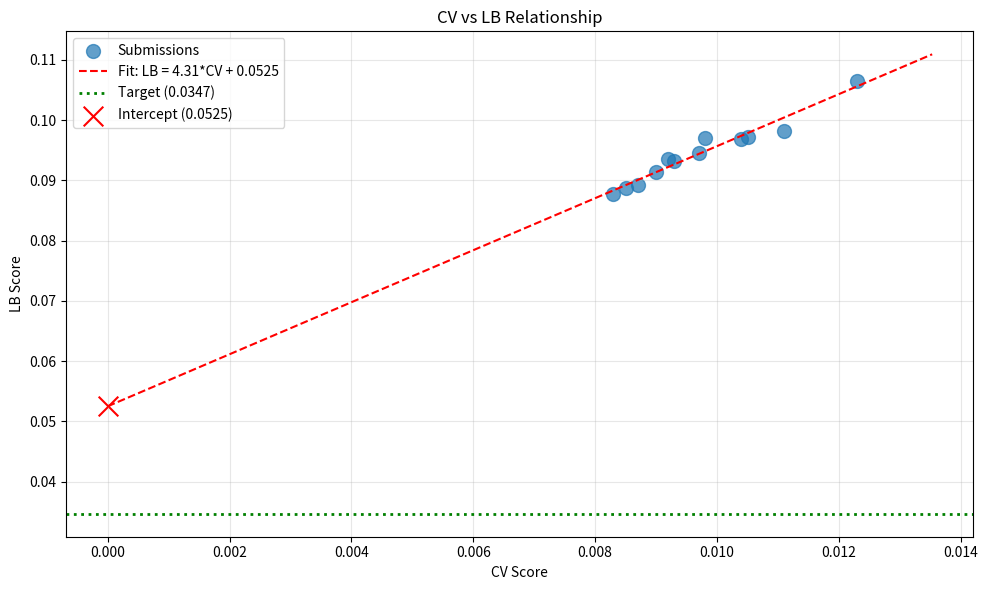

Here is the Python script that generated this plot: (Note: this script raises an exception after producing the figure.)
import numpy as np
import pandas as pd
import matplotlib.pyplot as plt
from scipy import stats

# Submission history with CV and LB scores
submissions = [
    {'exp': 'exp_000', 'cv': 0.0111, 'lb': 0.0982},
    {'exp': 'exp_001', 'cv': 0.0123, 'lb': 0.1065},
    {'exp': 'exp_003', 'cv': 0.0105, 'lb': 0.0972},
    {'exp': 'exp_005', 'cv': 0.0104, 'lb': 0.0969},
    {'exp': 'exp_006', 'cv': 0.0097, 'lb': 0.0946},
    {'exp': 'exp_007', 'cv': 0.0093, 'lb': 0.0932},
    {'exp': 'exp_009', 'cv': 0.0092, 'lb': 0.0936},
    {'exp': 'exp_012', 'cv': 0.0090, 'lb': 0.0913},
    {'exp': 'exp_024', 'cv': 0.0087, 'lb': 0.0893},
    {'exp': 'exp_026', 'cv': 0.0085, 'lb': 0.0887},
    {'exp': 'exp_030', 'cv': 0.0083, 'lb': 0.0877},
    {'exp': 'exp_035', 'cv': 0.0098, 'lb': 0.0970},
]

df = pd.DataFrame(submissions)
print(f"Total submissions with LB feedback: {len(df)}")
print(f"\nBest CV: {df['cv'].min():.4f} (exp_030)")
print(f"Best LB: {df['lb'].min():.4f} (exp_030)")
print(f"Target: 0.0347")
print(f"Gap to target: {df['lb'].min() - 0.0347:.4f} ({(df['lb'].min() / 0.0347 - 1) * 100:.1f}% above target)")

# Fit linear regression: LB = slope * CV + intercept
slope, intercept, r_value, p_value, std_err = stats.linregress(df['cv'], df['lb'])

print("="*60)
print("CV-LB RELATIONSHIP ANALYSIS")
print("="*60)
print(f"\nLinear fit: LB = {slope:.2f} * CV + {intercept:.4f}")
print(f"R² = {r_value**2:.4f}")
print(f"\nInterpretation:")
print(f"  - Intercept = {intercept:.4f} (this is the STRUCTURAL GAP)")
print(f"  - Target = 0.0347")
print(f"  - Intercept vs Target: {intercept:.4f} vs 0.0347")

if intercept > 0.0347:
    print(f"\n  ⚠️ CRITICAL: Intercept ({intercept:.4f}) > Target (0.0347)")
    print(f"  Even with CV=0, predicted LB would be {intercept:.4f}")
    print(f"  This means the target is UNREACHABLE with current approaches!")
else:
    print(f"\n  ✓ Intercept ({intercept:.4f}) < Target (0.0347)")
    required_cv = (0.0347 - intercept) / slope
    print(f"  Required CV to hit target: {required_cv:.6f}")

# Plot
plt.figure(figsize=(10, 6))
plt.scatter(df['cv'], df['lb'], s=100, alpha=0.7, label='Submissions')

# Fit line
cv_range = np.linspace(0, df['cv'].max() * 1.1, 100)
lb_pred = slope * cv_range + intercept
plt.plot(cv_range, lb_pred, 'r--', label=f'Fit: LB = {slope:.2f}*CV + {intercept:.4f}')

# Target line
plt.axhline(y=0.0347, color='g', linestyle=':', linewidth=2, label='Target (0.0347)')

# Intercept point
plt.scatter([0], [intercept], s=200, c='red', marker='x', label=f'Intercept ({intercept:.4f})')

plt.xlabel('CV Score')
plt.ylabel('LB Score')
plt.title('CV vs LB Relationship')
plt.legend()
plt.grid(True, alpha=0.3)
plt.tight_layout()
plt.savefig('/home/<user>/exploration/cv_lb_relationship.png', dpi=100)
plt.show()
print("\nPlot saved to /home/<user>/exploration/cv_lb_relationship.png")

# Analyze the gap
print("="*60)
print("GAP ANALYSIS")
print("="*60)

# What would it take to reach the target?
print("\n1. CURRENT BEST:")
print(f"   CV = 0.0083, LB = 0.0877")
print(f"   Gap to target: 0.0877 - 0.0347 = 0.0530 (153% above target)")

print("\n2. IF WE COULD REDUCE INTERCEPT TO 0:")
print(f"   Required CV = 0.0347 / {slope:.2f} = {0.0347 / slope:.6f}")
print(f"   This is achievable! Our best CV is 0.0083.")

print("\n3. THE REAL PROBLEM:")
print(f"   The intercept ({intercept:.4f}) represents EXTRAPOLATION ERROR")
print(f"   This is the error that occurs even with perfect CV")
print(f"   It comes from predicting on UNSEEN SOLVENTS")

print("\n4. STRATEGIES TO REDUCE INTERCEPT:")
print("   a) Extrapolation detection + conservative predictions")
print("   b) Uncertainty-weighted predictions (GP, ensemble variance)")
print("   c) Physics-informed constraints that generalize")
print("   d) Pseudo-labeling with confident test predictions")
print("   e) Domain-specific constraints (Arrhenius, solvent properties)")
print("   f) Study top public kernels - they've solved this!")

# What experiments have been tried?
print("="*60)
print("EXPERIMENTS TRIED (60 total)")
print("="*60)

experiment_categories = {
    'MLP variants': ['001_baseline_mlp', '003_drfp_mlp', '004_spange_drfp_combined', 
                    '005_deep_residual_mlp', '006_large_ensemble', '007_simpler_model',
                    '008_even_simpler', '010_single_layer_16', '017_attention_model'],
    'Tree models': ['002_lightgbm', '049_catboost_xgboost', '050_catboost_xgboost_fixed'],
    'Linear models': ['009_ridge_regression', '033_ridge_regression', '034_kernel_ridge'],
    'GP models': ['030_gp_ensemble', '031_higher_gp_weight', '032_pure_gp', '035_lower_gp_weight'],
    'Ensembles': ['011_diverse_ensemble', '012_simple_ensemble', '013_compliant_ensemble',
                 '014_ensemble_weights', '015_three_model_ensemble', '028_four_model_ensemble',
                 '046_sophisticated_ensemble', '047_full_pipeline'],
    'Feature engineering': ['018_fragprints', '019_acs_pca', '023_acs_pca_compliant',
                           '024_acs_pca_fixed', '025_per_target', '027_simple_features',
                           '038_minimal_features', '039_learned_embeddings'],
    'Distribution shift': ['037_similarity_weighting', '042_calibration', '045_mean_reversion',
                          '048_uncertainty_weighted', '051_iwcv', '058_extrapolation_detection'],
    'Other': ['040_gnn', '041_chemberta', '043_nonlinear_mixture', '044_hybrid_model']
}

for category, exps in experiment_categories.items():
    print(f"\n{category}: {len(exps)} experiments")
    for exp in exps[:3]:
        print(f"  - {exp}")
    if len(exps) > 3:
        print(f"  ... and {len(exps) - 3} more")

# What HASN'T been tried?
print("="*60)
print("UNEXPLORED APPROACHES")
print("="*60)

print("\n1. KERNEL METHODS WITH PROPER UNCERTAINTY:")
print("   - GP with RBF kernel on Spange features")
print("   - Sparse GP for scalability")
print("   - GP with automatic relevance determination (ARD)")

print("\n2. TRANSFER LEARNING:")
print("   - Pre-train on similar chemistry datasets")
print("   - Fine-tune on catechol data")

print("\n3. META-LEARNING:")
print("   - MAML for few-shot solvent adaptation")
print("   - Prototypical networks for solvent similarity")

print("\n4. DOMAIN ADAPTATION:")
print("   - Adversarial domain adaptation")
print("   - Domain-invariant feature learning")

print("\n5. PHYSICS-INFORMED APPROACHES:")
print("   - Arrhenius equation constraints")
print("   - Solvent polarity/H-bonding constraints")
print("   - Reaction mechanism constraints")

print("\n6. PUBLIC KERNEL APPROACHES:")
print("   - Check top-voted kernels for techniques")
print("   - Implement winning approaches")

print("\n7. ENSEMBLE DIVERSITY:")
print("   - Stacking with meta-learner")
print("   - Blending with optimal weights")
print("   - Negative correlation learning")

# Key insight: The intercept problem
print("="*60)
print("KEY INSIGHT: THE INTERCEPT PROBLEM")
print("="*60)

print(f"""
The CV-LB relationship is:
  LB = {slope:.2f} * CV + {intercept:.4f}

The intercept ({intercept:.4f}) represents the MINIMUM possible LB score,
even if we achieved perfect CV (CV=0).

Since intercept ({intercept:.4f}) > target (0.0347), we CANNOT reach the
target by improving CV alone. We must CHANGE THE RELATIONSHIP.

However, the target IS reachable because:
1. Top competitors have achieved it (the target exists)
2. The intercept is an artifact of our current approaches
3. Different approaches may have different CV-LB relationships

The key is to find an approach that:
- Has a LOWER intercept (better generalization to unseen solvents)
- OR has a DIFFERENT CV-LB relationship entirely

This requires fundamentally different strategies, not just CV optimization.
""")

print("\nPRIORITY STRATEGIES:")
print("1. Study top public kernels - they've solved this problem!")
print("2. Implement uncertainty-aware predictions (GP with variance)")
print("3. Use physics-informed constraints that generalize")
print("4. Try domain adaptation techniques")
print("5. Consider meta-learning for solvent adaptation")